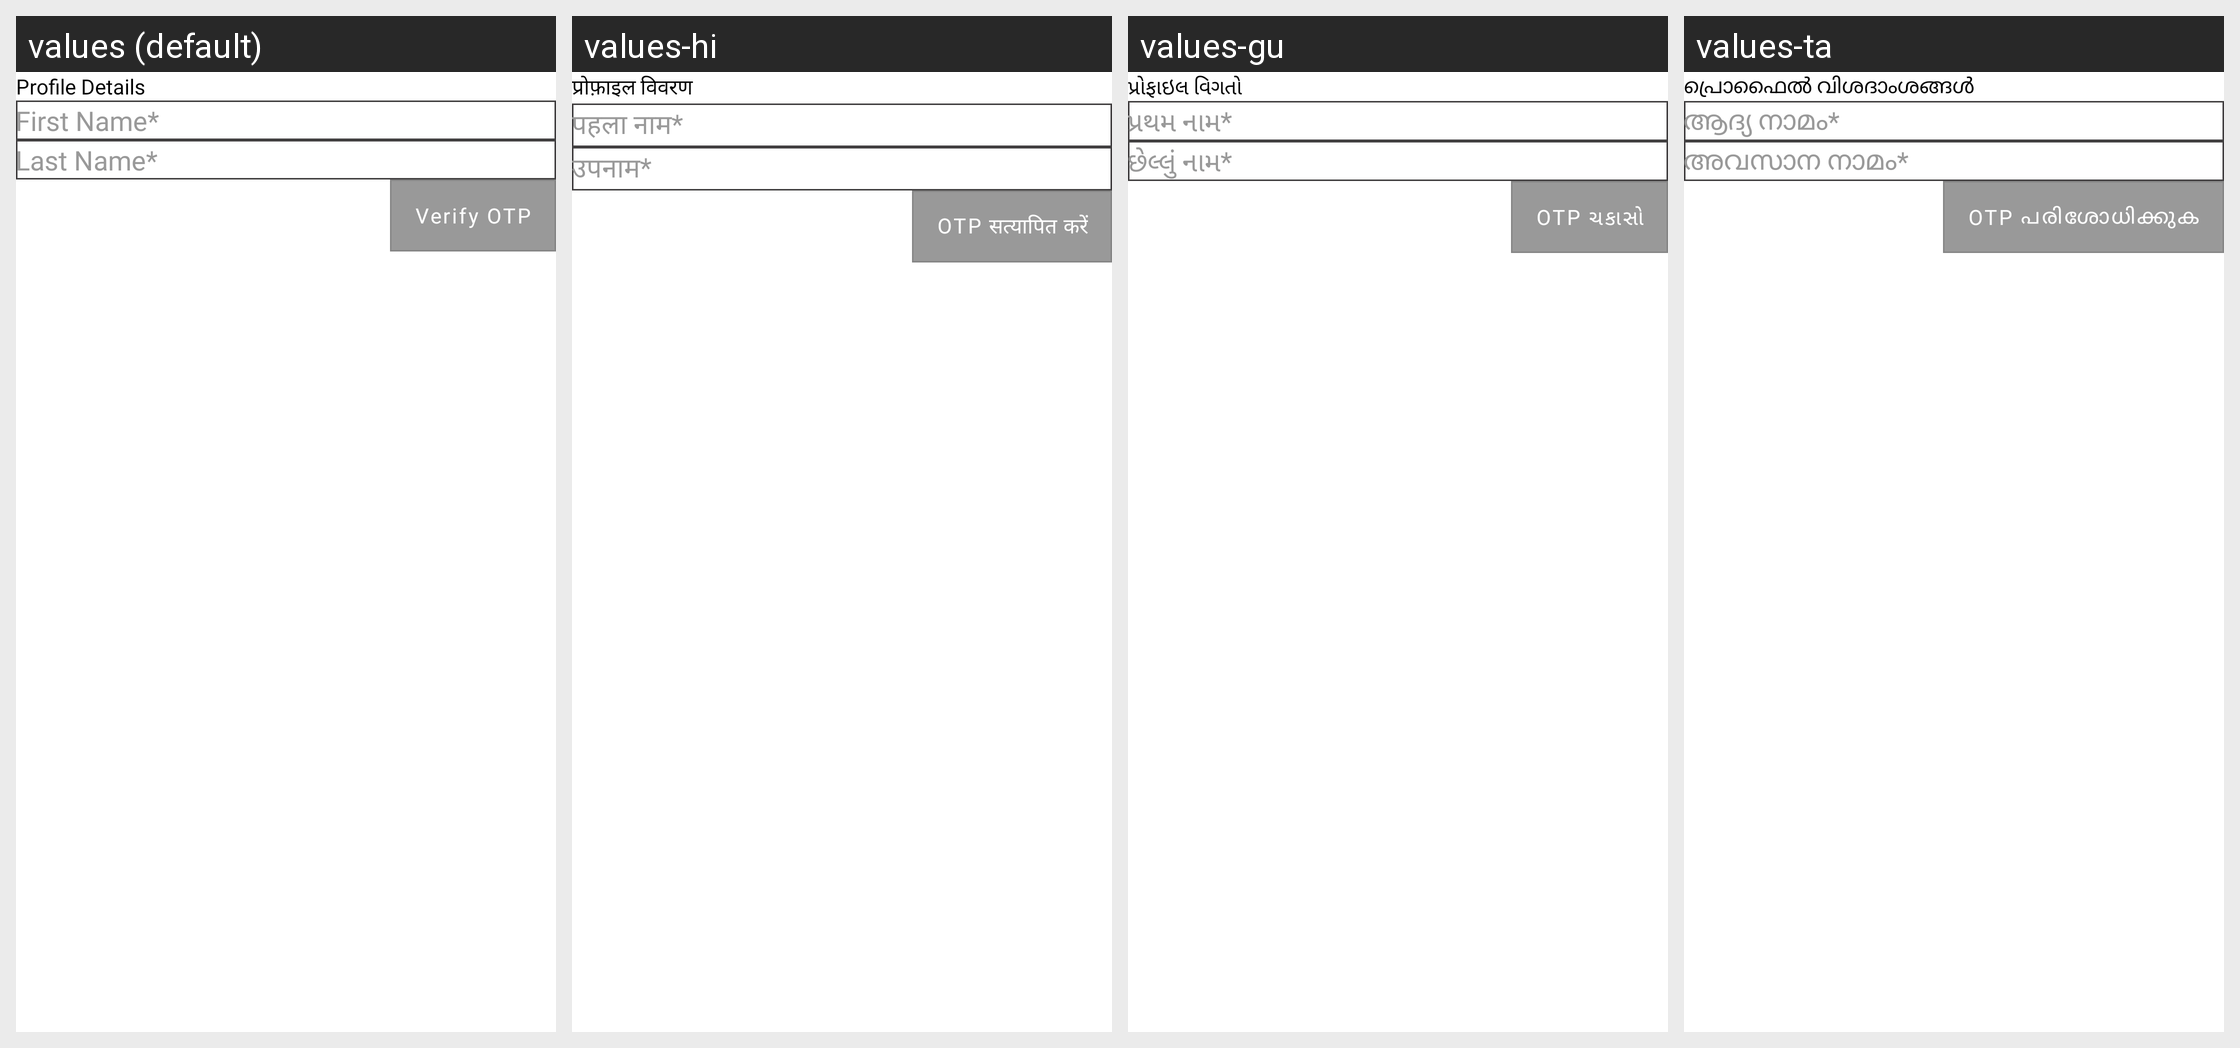

The same Android screen rendered under several of its app's locales, left to right. List the strings drawn on it with the default value and each locale's translation.
Android screen res/layout/quick_registration1.xml rendered under 4 locales, left to right: values (default), values-hi, values-gu, values-ta. Device: Nexus 5 (rendered at 1080×1920; each locale shown at half size, 540×960, under a caption strip naming it); theme Theme.StreetSaarthi.
Other locales in the repository, not shown: values-bn, values-kn, values-ml, values-mr, values-pa, values-te, values-ur.
Strings drawn on this screen, with the default value and each locale's value (text and hints the layout hard-codes, and strings that could not be matched under every locale, appear in the picture but are not listed):

profile_details
  values: Profile Details
  values-hi: प्रोफ़ाइल विवरण
  values-gu: પ્રોફાઇલ વિગતો
  values-ta: പ്രൊഫൈൽ വിശദാംശങ്ങൾ

first_nameStar
  values: First Name*
  values-hi: पहला नाम*
  values-gu: પ્રથમ નામ*
  values-ta: ആദ്യ നാമം*

last_nameStar
  values: Last Name*
  values-hi: उपनाम*
  values-gu: છેલ્લું નામ*
  values-ta: അവസാന നാമം*

send_otp
  values: Send OTP
  values-hi: OTP भेजें
  values-gu: OTP મોકલો
  values-ta: OTP അയയ്‌ക്കുക

verify_otp
  values: Verify OTP
  values-hi: OTP सत्यापित करें
  values-gu: OTP ચકાસો
  values-ta: OTP പരിശോധിക്കുക
